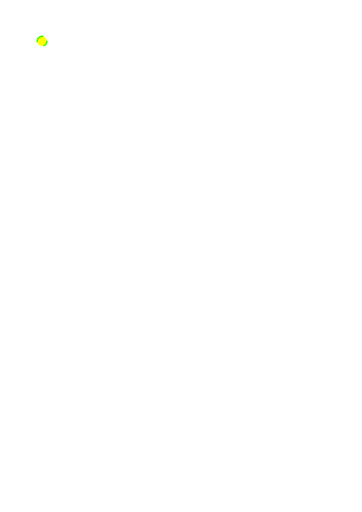
t = 0.00 s
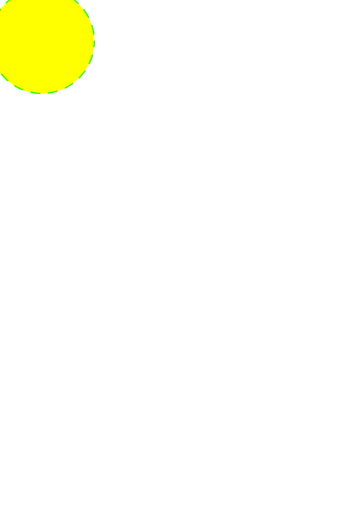
t = 2.50 s
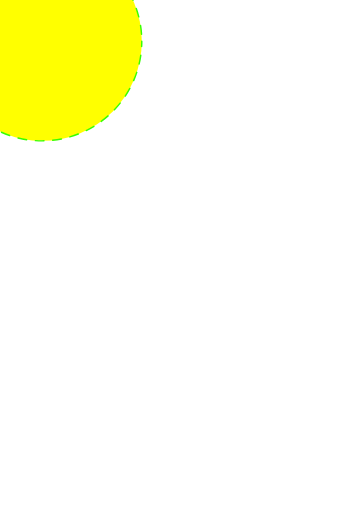
t = 5.00 s
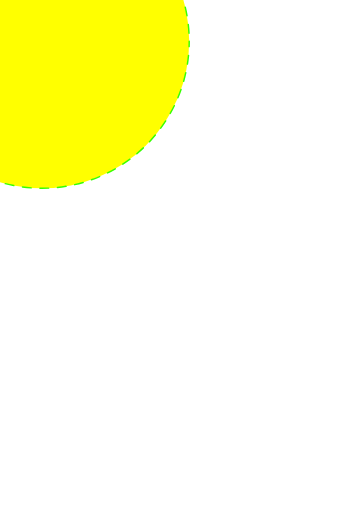
t = 7.50 s

The animated SVG that drew these frames (rendered in a browser with its animation timeline set to each time). Animation: 1 SMIL element (animate=1); one cycle of 10.00 s, repeats indefinitely.

<?xml version="1.0" encoding="UTF-8" standalone="no"?>

<svg
   xmlns:rdf="http://www.w3.org/1999/02/22-rdf-syntax-ns#"
   xmlns:svg="http://www.w3.org/2000/svg"
   xmlns="http://www.w3.org/2000/svg"
   width="210mm"
   height="297mm"
   viewBox="0 0 744.09448819 1052.3622047"
   id="svg4682"
   version="1.1">
   <g id="layer1">
      <circle
         style="opacity:1;fill:#ffff00;fill-opacity:1;stroke:#37ff00;stroke-width:3;stroke-linecap:round;stroke-linejoin:miter;stroke-miterlimit:4;stroke-dasharray:18,18;stroke-dashoffset:6.6;stroke-opacity:1"
         id="path5230"
         cx="86.428566"
         cy="84.505058"
         r="70.714287" >
         <animate attributeName="r"
                  attributeType="XML"
                  from="10" to="400"
                  begin="0s" dur="10s"
                  repeatCount="indefinite"
         />       
      </circle>    
   </g>
</svg>
